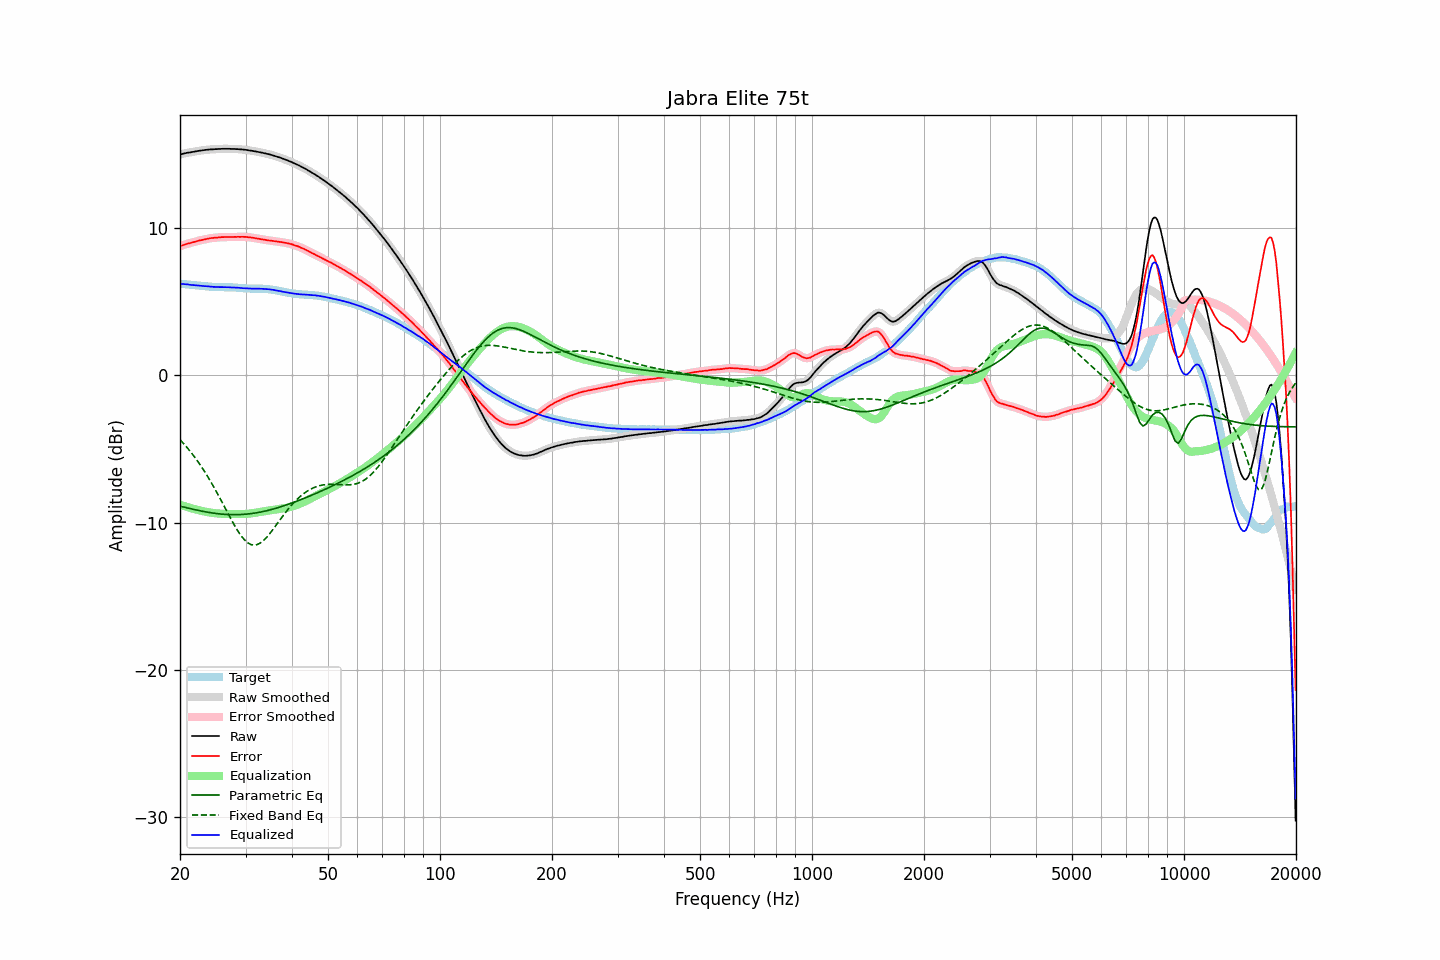

Values plotted in this chart, from the file beside it:
frequency, raw, error, smoothed, error_smoothed, equalization, parametric_eq, fixed_band_eq, equalized_raw, equalized_smoothed, target
20.00, 15.02, 8.78, 15.02, 8.78, -8.79, -8.89, -4.37, 6.23, 6.23, 6.24
20.20, 15.05, 8.82, 15.05, 8.83, -8.83, -8.91, -4.48, 6.22, 6.22, 6.23
20.40, 15.08, 8.87, 15.08, 8.86, -8.86, -8.94, -4.60, 6.22, 6.22, 6.21
20.61, 15.10, 8.90, 15.10, 8.90, -8.90, -8.97, -4.73, 6.20, 6.21, 6.20
20.81, 15.13, 8.94, 15.13, 8.93, -8.93, -8.99, -4.85, 6.20, 6.20, 6.19
21.02, 15.15, 8.97, 15.15, 8.96, -8.96, -9.02, -4.98, 6.19, 6.18, 6.18
21.23, 15.16, 8.99, 15.16, 8.99, -8.99, -9.05, -5.11, 6.17, 6.17, 6.17
21.44, 15.18, 9.02, 15.18, 9.02, -9.03, -9.07, -5.25, 6.15, 6.15, 6.16
21.66, 15.20, 9.05, 15.20, 9.05, -9.06, -9.10, -5.39, 6.14, 6.14, 6.15
21.87, 15.22, 9.08, 15.22, 9.08, -9.08, -9.12, -5.53, 6.14, 6.14, 6.14
22.09, 15.24, 9.11, 15.24, 9.11, -9.11, -9.14, -5.68, 6.13, 6.13, 6.13
22.31, 15.26, 9.14, 15.26, 9.14, -9.14, -9.17, -5.83, 6.12, 6.12, 6.12
22.54, 15.28, 9.17, 15.28, 9.17, -9.17, -9.19, -5.99, 6.11, 6.11, 6.10
22.76, 15.29, 9.20, 15.29, 9.20, -9.20, -9.21, -6.15, 6.09, 6.10, 6.09
22.99, 15.31, 9.22, 15.31, 9.22, -9.22, -9.24, -6.31, 6.09, 6.09, 6.09
23.22, 15.32, 9.24, 15.32, 9.24, -9.25, -9.26, -6.48, 6.07, 6.08, 6.08
23.45, 15.34, 9.27, 15.34, 9.27, -9.27, -9.28, -6.65, 6.07, 6.07, 6.07
23.69, 15.35, 9.29, 15.35, 9.29, -9.29, -9.30, -6.83, 6.06, 6.06, 6.06
23.92, 15.36, 9.31, 15.36, 9.31, -9.31, -9.31, -7.01, 6.05, 6.05, 6.05
24.16, 15.37, 9.33, 15.37, 9.33, -9.33, -9.33, -7.20, 6.04, 6.04, 6.04
24.40, 15.37, 9.35, 15.37, 9.35, -9.34, -9.35, -7.39, 6.03, 6.03, 6.02
24.65, 15.38, 9.36, 15.38, 9.36, -9.36, -9.36, -7.58, 6.02, 6.02, 6.02
24.89, 15.39, 9.37, 15.39, 9.37, -9.37, -9.38, -7.77, 6.02, 6.02, 6.02
25.14, 15.39, 9.37, 15.39, 9.38, -9.38, -9.39, -7.97, 6.01, 6.01, 6.02
25.39, 15.40, 9.39, 15.40, 9.39, -9.39, -9.41, -8.17, 6.01, 6.01, 6.01
25.65, 15.40, 9.39, 15.40, 9.40, -9.40, -9.42, -8.38, 6.00, 6.01, 6.01
25.91, 15.41, 9.41, 15.41, 9.40, -9.40, -9.43, -8.58, 6.01, 6.01, 6.00
26.16, 15.41, 9.41, 15.41, 9.41, -9.41, -9.44, -8.79, 6.00, 6.00, 6.00
26.43, 15.41, 9.41, 15.41, 9.41, -9.41, -9.44, -9.00, 6.00, 6.00, 6.00
26.69, 15.41, 9.41, 15.41, 9.41, -9.41, -9.45, -9.21, 6.00, 6.00, 6.00
26.96, 15.41, 9.41, 15.41, 9.41, -9.41, -9.46, -9.41, 6.00, 6.00, 6.00
27.23, 15.41, 9.42, 15.41, 9.41, -9.41, -9.46, -9.62, 6.00, 5.99, 5.99
27.50, 15.40, 9.41, 15.40, 9.41, -9.42, -9.46, -9.82, 5.98, 5.99, 5.99
27.77, 15.40, 9.41, 15.40, 9.41, -9.42, -9.47, -10.02, 5.98, 5.98, 5.99
28.05, 15.40, 9.42, 15.40, 9.42, -9.42, -9.47, -10.21, 5.98, 5.98, 5.98
28.33, 15.39, 9.42, 15.39, 9.42, -9.42, -9.47, -10.40, 5.97, 5.97, 5.97
28.62, 15.39, 9.43, 15.39, 9.42, -9.42, -9.46, -10.58, 5.97, 5.96, 5.96
28.90, 15.38, 9.42, 15.38, 9.42, -9.43, -9.46, -10.74, 5.95, 5.95, 5.96
29.19, 15.37, 9.42, 15.37, 9.43, -9.43, -9.46, -10.90, 5.94, 5.94, 5.94
29.48, 15.36, 9.43, 15.36, 9.43, -9.42, -9.45, -11.04, 5.93, 5.94, 5.93
29.78, 15.35, 9.42, 15.35, 9.43, -9.42, -9.44, -11.17, 5.93, 5.93, 5.93
30.08, 15.34, 9.42, 15.34, 9.42, -9.42, -9.43, -11.27, 5.92, 5.92, 5.92
30.38, 15.32, 9.41, 15.32, 9.41, -9.41, -9.42, -11.37, 5.91, 5.91, 5.91
30.68, 15.30, 9.39, 15.30, 9.40, -9.40, -9.41, -11.43, 5.90, 5.91, 5.91
30.99, 15.29, 9.38, 15.29, 9.38, -9.38, -9.40, -11.49, 5.91, 5.90, 5.91
31.30, 15.27, 9.37, 15.27, 9.37, -9.37, -9.38, -11.52, 5.90, 5.90, 5.90
31.61, 15.25, 9.35, 15.25, 9.35, -9.35, -9.37, -11.54, 5.90, 5.90, 5.90
31.93, 15.23, 9.33, 15.23, 9.33, -9.33, -9.35, -11.52, 5.90, 5.90, 5.90
32.24, 15.21, 9.31, 15.21, 9.31, -9.31, -9.33, -11.50, 5.90, 5.90, 5.90
32.57, 15.19, 9.30, 15.19, 9.29, -9.29, -9.31, -11.45, 5.90, 5.90, 5.89
32.89, 15.17, 9.27, 15.17, 9.27, -9.27, -9.29, -11.39, 5.90, 5.90, 5.90
33.22, 15.15, 9.25, 15.15, 9.25, -9.25, -9.27, -11.31, 5.90, 5.89, 5.90
33.55, 15.12, 9.23, 15.12, 9.23, -9.24, -9.25, -11.22, 5.88, 5.89, 5.89
33.89, 15.10, 9.22, 15.10, 9.22, -9.22, -9.22, -11.11, 5.88, 5.88, 5.88
34.23, 15.07, 9.20, 15.07, 9.20, -9.20, -9.20, -10.99, 5.87, 5.87, 5.87
34.57, 15.05, 9.19, 15.05, 9.19, -9.19, -9.17, -10.86, 5.86, 5.86, 5.86
34.92, 15.02, 9.17, 15.02, 9.17, -9.17, -9.14, -10.73, 5.85, 5.85, 5.85
35.27, 14.99, 9.16, 14.99, 9.16, -9.15, -9.11, -10.59, 5.84, 5.84, 5.83
35.62, 14.96, 9.14, 14.96, 9.14, -9.14, -9.08, -10.45, 5.82, 5.82, 5.82
35.97, 14.92, 9.12, 14.92, 9.12, -9.12, -9.05, -10.30, 5.80, 5.80, 5.80
... 635 more rows
